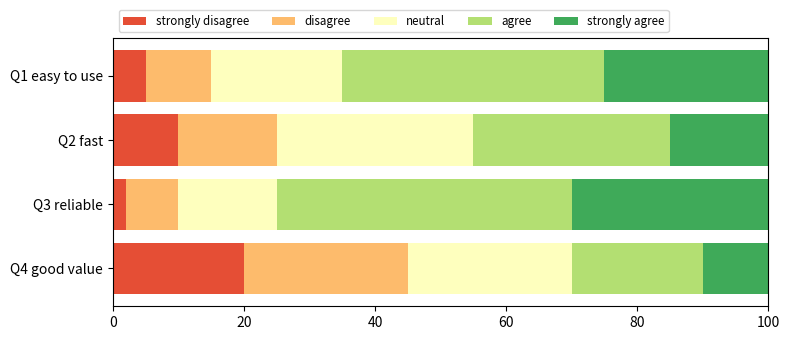

Reproduce this figure in Python.
# 100% stacked horizontal bars of survey responses (Likert scale) per question.
import numpy as np
import matplotlib.pyplot as plt

questions = ["Q1 easy to use", "Q2 fast", "Q3 reliable", "Q4 good value"]
counts = np.array([[5, 10, 20, 40, 25], [10, 15, 30, 30, 15], [2, 8, 15, 45, 30], [20, 25, 25, 20, 10]])
labels = ["strongly disagree", "disagree", "neutral", "agree", "strongly agree"]
share = counts / counts.sum(axis=1, keepdims=True) * 100
colors = plt.colormaps["RdYlGn"](np.linspace(0.15, 0.85, 5))
fig, ax = plt.subplots(figsize=(8, 3.5))
left = np.zeros(len(questions))
for i, (label, color) in enumerate(zip(labels, colors)):
    ax.barh(questions, share[:, i], left=left, color=color, label=label)
    left += share[:, i]
ax.invert_yaxis()
ax.set_xlim(0, 100)
ax.legend(ncols=5, bbox_to_anchor=(0, 1), loc="lower left", fontsize="small")
fig.tight_layout()
print(np.round(share[0], 2))
fig.savefig("likert.png")
